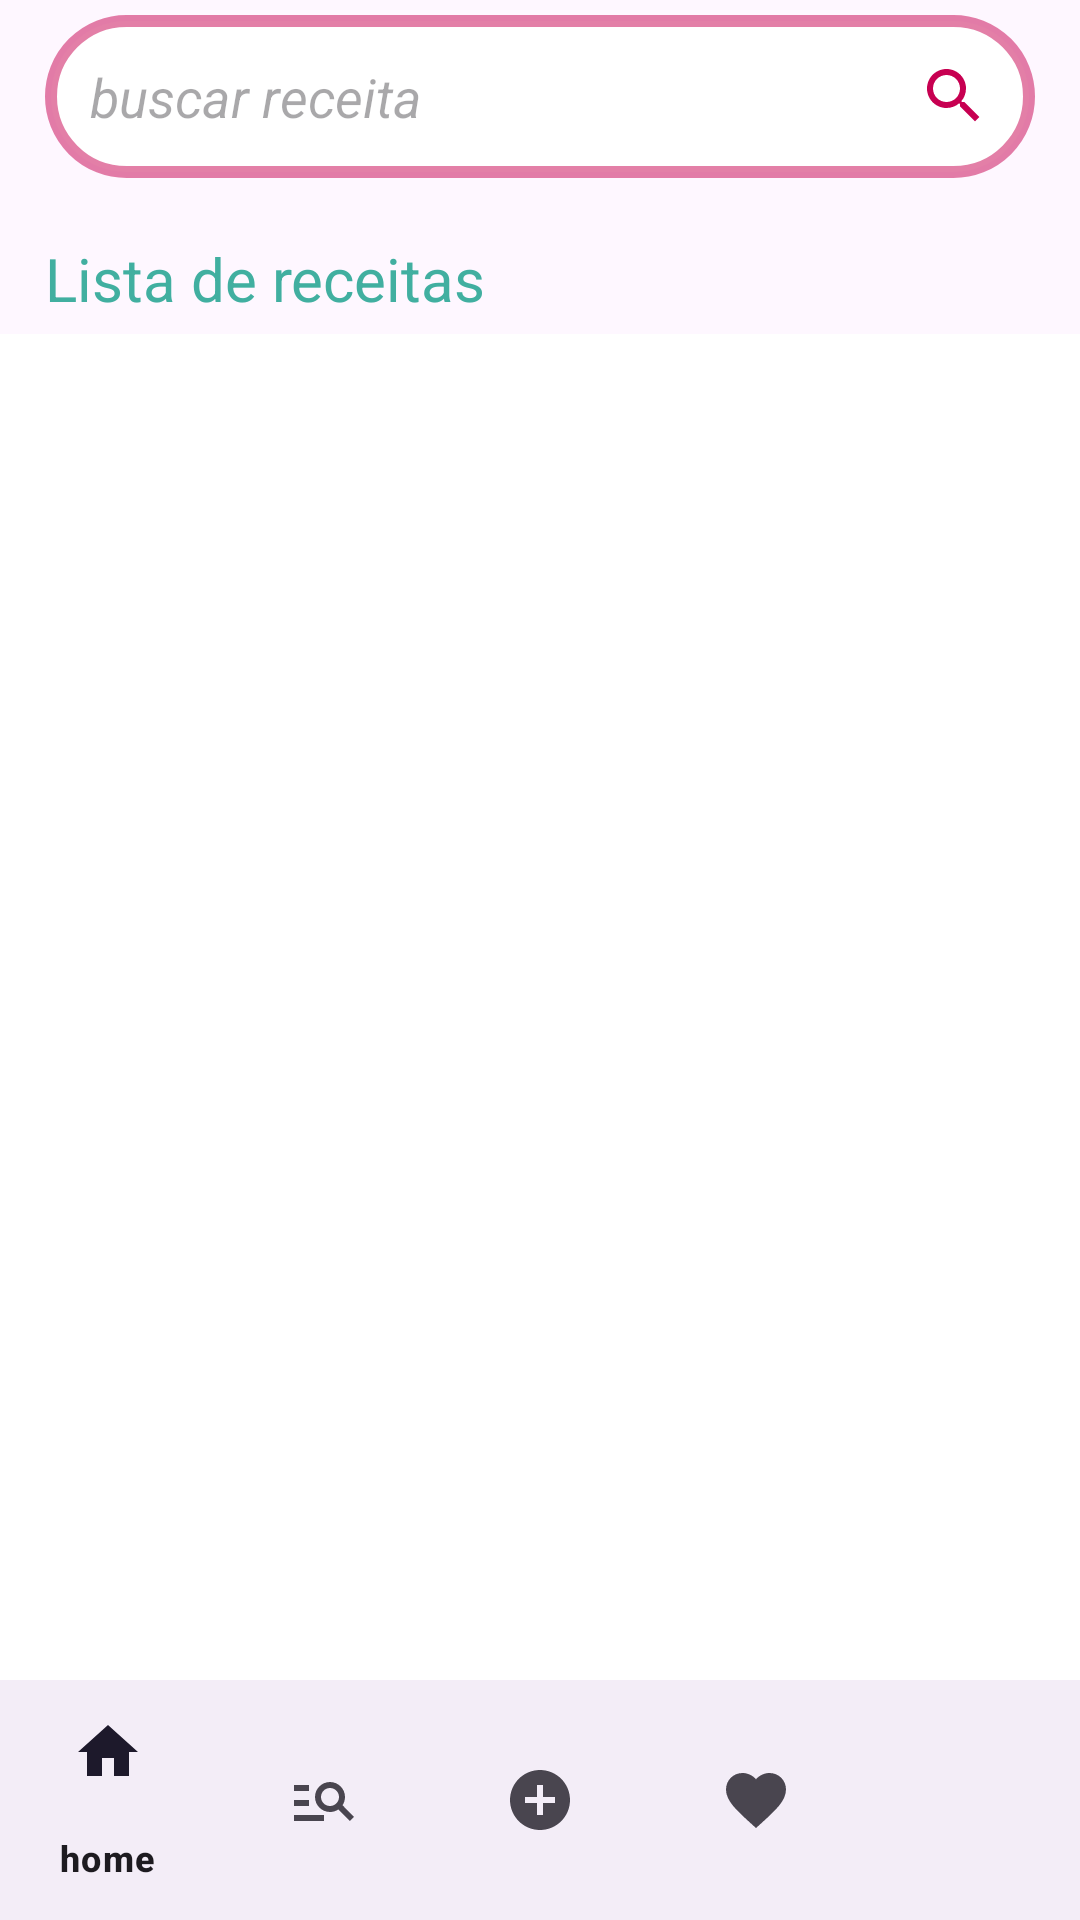

Here is an Android app screen rendered from its layout file. Give the layout XML and the strings, colors and styles it references.
<!-- AndroidManifest.xml: application theme Theme.ReceitasMexicanas -->
<!-- res/layout/activity_main.xml -->
<?xml version="1.0" encoding="utf-8"?>
<androidx.constraintlayout.widget.ConstraintLayout xmlns:android="http://schemas.android.com/apk/res/android"
    xmlns:app="http://schemas.android.com/apk/res-auto"
    xmlns:tools="http://schemas.android.com/tools"
    android:layout_width="match_parent"
    android:layout_height="match_parent"
    tools:context="com.example.receitasmexicanas.MainActivity">

    <EditText
        android:id="@+id/barra_pesquisa"
        style="@style/Edit_text"
        android:drawableRight="@drawable/ic_lupa"
        android:hint="@string/buscador"
        android:textStyle="italic"
        app:layout_constraintStart_toStartOf="parent"
        app:layout_constraintTop_toTopOf="parent" />

    <TextView
        android:id="@+id/textView"
        android:layout_width="wrap_content"
        android:layout_height="wrap_content"
        android:layout_marginTop="20dp"
        android:text="@string/receitas"
        android:textColor="@color/blue"
        android:textSize="20dp"
        app:layout_constraintStart_toStartOf="@+id/barra_pesquisa"
        app:layout_constraintTop_toBottomOf="@+id/barra_pesquisa" />

    <FrameLayout
        android:id="@+id/frame_layout"
        android:layout_width="0dp"
        android:layout_height="0dp"
        app:layout_constraintBottom_toTopOf="@+id/bottomNavigationView"
        app:layout_constraintEnd_toEndOf="parent"
        app:layout_constraintHorizontal_bias="1.0"
        app:layout_constraintStart_toStartOf="parent"
        app:layout_constraintTop_toTopOf="parent"
        app:layout_constraintVertical_bias="1.0">

    </FrameLayout>

    <com.google.android.material.bottomnavigation.BottomNavigationView
        android:id="@+id/bottomNavigationView"
        android:layout_width="0dp"
        android:layout_height="wrap_content"
        app:layout_constraintBottom_toBottomOf="parent"
        app:layout_constraintEnd_toEndOf="parent"
        app:layout_constraintHorizontal_bias="0.0"
        app:layout_constraintStart_toStartOf="parent"
        app:menu="@menu/button_nav" />

    <androidx.recyclerview.widget.RecyclerView
        android:id="@+id/rv_list_food"
        android:layout_width="0dp"
        android:layout_height="0dp"
        android:layout_marginTop="5dp"
        android:background="@color/white"
        tools:listitem="@layout/item_food"
        app:layout_constraintBottom_toBottomOf="@+id/frame_layout"
        app:layout_constraintEnd_toEndOf="parent"
        app:layout_constraintStart_toStartOf="parent"
        app:layoutManager="androidx.recyclerview.widget.LinearLayoutManager"
        app:layout_constraintTop_toBottomOf="@id/textView">

    </androidx.recyclerview.widget.RecyclerView>


</androidx.constraintlayout.widget.ConstraintLayout>
<!-- res/layout/item_food.xml (included above) -->
<?xml version="1.0" encoding="utf-8"?>
<androidx.constraintlayout.widget.ConstraintLayout xmlns:android="http://schemas.android.com/apk/res/android"
    xmlns:app="http://schemas.android.com/apk/res-auto"
    xmlns:tools="http://schemas.android.com/tools"
    android:layout_width="match_parent"
    android:layout_height="wrap_content">

    <androidx.constraintlayout.widget.ConstraintLayout
        android:layout_width="match_parent"
        android:layout_height="185dp"
        >


    </androidx.constraintlayout.widget.ConstraintLayout>


    <androidx.cardview.widget.CardView
        android:id="@+id/card"
        android:layout_width="300dp"
        android:layout_height="160dp"
        android:layout_marginHorizontal="22dp"
        app:cardCornerRadius="12dp"
        app:cardElevation="8dp"
        app:layout_constraintBottom_toBottomOf="parent"
        app:layout_constraintEnd_toEndOf="parent"
        app:layout_constraintTop_toTopOf="parent">

        <androidx.constraintlayout.widget.ConstraintLayout
            android:layout_width="match_parent"
            android:layout_height="match_parent">


            <TextView
                android:id="@+id/text_title"
                android:layout_width="wrap_content"
                android:layout_height="wrap_content"
                android:layout_marginTop="20dp"
                android:text="comida mexicana"
                android:layout_marginHorizontal="12dp"
                android:textColor="@color/blue"
                android:textSize="20dp"
                app:layout_constraintStart_toStartOf="@+id/guideline4"
                app:layout_constraintTop_toTopOf="parent" />

            <TextView
                android:id="@+id/text_distance"
                android:layout_width="wrap_content"
                android:layout_height="wrap_content"
                android:layout_marginTop="20dp"
                android:textColor="@color/cinza"
                android:text="dificuldade: eyse"
                android:layout_marginHorizontal="12dp"
                app:layout_constraintBottom_toTopOf="@+id/text_id"
                app:layout_constraintStart_toStartOf="@+id/guideline4"
                app:layout_constraintTop_toBottomOf="@+id/text_title"
                app:drawableLeftCompat="@drawable/ic_talher" />

            <TextView
                android:id="@+id/text_id"
                android:layout_width="wrap_content"
                android:layout_height="wrap_content"
                android:layout_marginBottom="20dp"
                android:layout_marginHorizontal="12dp"
                android:textColor="@color/cinza"
                android:text="22"
                app:layout_constraintBottom_toBottomOf="parent"
                app:layout_constraintStart_toStartOf="@+id/guideline4"
                app:drawableLeftCompat="@drawable/ic_loc" />

            <androidx.constraintlayout.widget.Guideline
                android:id="@+id/guideline4"
                android:layout_width="wrap_content"
                android:layout_height="wrap_content"
                android:orientation="vertical"
                app:layout_constraintGuide_begin="89dp" />

        </androidx.constraintlayout.widget.ConstraintLayout>


    </androidx.cardview.widget.CardView>

    <com.google.android.material.imageview.ShapeableImageView
        android:id="@+id/image"
        android:layout_width="130dp"
        android:layout_height="130dp"
        android:elevation="8dp"
        app:layout_constraintBottom_toBottomOf="parent"
        app:layout_constraintEnd_toStartOf="@+id/guideline5"
        app:layout_constraintStart_toStartOf="parent"
        app:layout_constraintTop_toTopOf="parent"
        android:scaleType="centerCrop"
        tools:srcCompat="@tools:sample/avatars"
        app:shapeAppearanceOverlay="@style/roundimageview"/>

    <androidx.constraintlayout.widget.Guideline
        android:id="@+id/guideline5"
        android:layout_width="wrap_content"
        android:layout_height="wrap_content"
        android:orientation="vertical"
        app:layout_constraintGuide_begin="181dp" />


</androidx.constraintlayout.widget.ConstraintLayout>
<!-- resources referenced by this layout -->
<resources>
  <color name="blue">#41afa0</color>
  <color name="cinza">#898a8d</color>
  <color name="white">#FFFFFFFF</color>
  <!-- drawable ic_loc (drawable) -->
  <vector android:height="24dp" android:tint="#C70051"
      android:viewportHeight="24" android:viewportWidth="24"
      android:width="24dp" xmlns:android="http://schemas.android.com/apk/res/android">
      <path android:fillColor="@android:color/white" android:pathData="M12,2C8.13,2 5,5.13 5,9c0,5.25 7,13 7,13s7,-7.75 7,-13c0,-3.87 -3.13,-7 -7,-7zM12,11.5c-1.38,0 -2.5,-1.12 -2.5,-2.5s1.12,-2.5 2.5,-2.5 2.5,1.12 2.5,2.5 -1.12,2.5 -2.5,2.5z"/>
  </vector>
  <!-- drawable ic_lupa (drawable) -->
  <vector android:height="24dp" android:tint="#C70051"
      android:viewportHeight="24" android:viewportWidth="24"
      android:width="24dp" xmlns:android="http://schemas.android.com/apk/res/android">
      <path android:fillColor="@android:color/white" android:pathData="M15.5,14h-0.79l-0.28,-0.27C15.41,12.59 16,11.11 16,9.5 16,5.91 13.09,3 9.5,3S3,5.91 3,9.5 5.91,16 9.5,16c1.61,0 3.09,-0.59 4.23,-1.57l0.27,0.28v0.79l5,4.99L20.49,19l-4.99,-5zM9.5,14C7.01,14 5,11.99 5,9.5S7.01,5 9.5,5 14,7.01 14,9.5 11.99,14 9.5,14z"/>
  </vector>
  <!-- drawable ic_talher (drawable) -->
  <vector android:height="24dp" android:tint="#C70051"
      android:viewportHeight="24" android:viewportWidth="24"
      android:width="24dp" xmlns:android="http://schemas.android.com/apk/res/android">
      <path android:fillColor="@android:color/white" android:pathData="M20,2H4C2.9,2 2,2.9 2,4v16c0,1.1 0.9,2 2,2h16c1.1,0 2,-0.9 2,-2V4C22,2.9 21.1,2 20,2zM11,10.3c0,0.93 -0.64,1.71 -1.5,1.93V19H8v-6.77c-0.86,-0.22 -1.5,-1 -1.5,-1.93V6.5C6.5,6.22 6.72,6 7,6s0.5,0.22 0.5,0.5V9h0.75V6.5c0,-0.28 0.22,-0.5 0.5,-0.5s0.5,0.22 0.5,0.5V9H10V6.5C10,6.22 10.23,6 10.5,6C10.78,6 11,6.22 11,6.5V10.3zM15.58,12.59l-0.08,0.03V19H14v-6.38l-0.08,-0.04c-0.97,-0.47 -1.67,-1.7 -1.67,-3.18c0,-1.88 1.13,-3.4 2.5,-3.4c1.38,0 2.5,1.53 2.5,3.41C17.25,10.89 16.55,12.12 15.58,12.59z"/>
  </vector>
  <string name="buscador">buscar receita</string>
  <string name="receitas">Lista de receitas</string>
  <style name="Edit_text">
          <item name="android:layout_width"> match_parent</item>
          <item name="android:layout_height">wrap_content</item>
          <item name="android:background">@drawable/edit_text</item>
          <item name="android:padding">15dp</item>
          <item name="android:layout_marginLeft">15dp</item>
          <item name="android:layout_marginRight">15dp</item>
          <item name="android:layout_marginTop">5dp</item>
  
      </style>
  <style name="roundimageview" parent="">
      <item name="cornerFamily">rounded</item>
      <item name="cornerSize">15dp</item>
      <item name="color">@color/white</item>
  </style>
  <style name="Theme.ReceitasMexicanas" parent="Base.Theme.ReceitasMexicanas" />
  <!-- drawable edit_text (drawable) -->
  <?xml version="1.0" encoding="utf-8"?>
  <shape xmlns:android="http://schemas.android.com/apk/res/android">
  <solid android:color="@color/white"/>
      <corners android:radius="50dp"/>
      <stroke android:color="@color/rose" android:width="4dp"/>
  
  </shape>
  <style name="Base.Theme.ReceitasMexicanas" parent="Theme.Material3.DayNight.NoActionBar">
          
          
          <item name="colorPrimary">@color/white</item>
      </style>
  <color name="rose">#80c70051</color>
</resources>
